Run: headless pygame with SDL's dummy video driver; simulated clock (each Clock.tick advances the game by its frame time, no real sleeping); random seed 0; keys injected as events and as key.get_pressed() state; no mouse input.
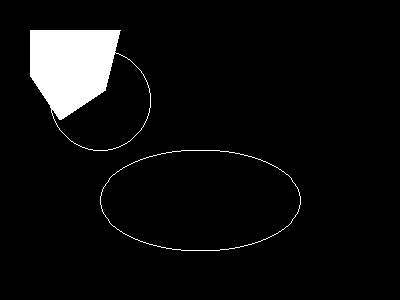
Frame 1 of 4 · flips 1–60 · no input
Frame 2 of 4 · flips 61–180 · tapped SPACE, RETURN · held RIGHT (→), D · screen unchanged from frame 1, image omitted
Frame 3 of 4 · flips 181–300 · held DOWN (↓), S · screen unchanged from frame 2, image omitted
Frame 4 of 4 · flips 301–420 · held LEFT (←), A, UP (↑), W · screen unchanged from frame 3, image omitted

The pygame program that drew these frames:

import pygame
import sys
from pygame import *
import pygame.gfxdraw

pygame.init()
ventana=pygame.display.set_mode((400,300))
pygame.display.set_caption("Tareas")
a=0
b=0
c=0

dr = 255
dg = 255
db = 255

def draw_pixel(x,y):
    pygame.gfxdraw.pixel(ventana,x,y,(dr,dg,db))

def circleSymmetry(xc,yc,x,y):
    draw_pixel(xc + x, yc + y)
    draw_pixel(xc + x, yc - y)
    draw_pixel(xc - x, yc + y)
    draw_pixel(xc - x, yc - y)
    draw_pixel(xc + y, yc + x)
    draw_pixel(xc + y, yc - x)
    draw_pixel(xc - y, yc + x)
    draw_pixel(xc - y, yc - x)

def drawCirle(xc,yc,r):
    x = 0
    y = r
    d = 3 - 2 * r

    circleSymmetry(xc,yc,x,y)

    while(y>=x):

        if(d > 0):
            y -= 1
            d = d + 4 * (x - y) + 10
        else:
            d = d + 4 * x + 6
        
        x += 1

        circleSymmetry(xc,yc,x,y)


def drawEllipseMidPoint(rx,ry,xc,yc):
    x = 0
    y = ry

    d1 = (rx * ry) - (rx*rx*rx) + (0.25+rx*rx)
    dx = 2 * ry * rx * x
    dy = 2 * rx * rx * y

    while(dx < dy):
        draw_pixel(x + xc, yc + y)
        draw_pixel(xc - x, yc + y)
        draw_pixel(xc + x, yc - y)
        draw_pixel(xc - x, yc - y)
    
        if(d1 < 0):
            x += 1
            dx = dx + (2 * ry * ry)
            d1 = d1 + dx + (ry * ry)
        else:
            x += 1
            y -= 1
            dx = dx + (2 * ry * ry)
            dy = dy - (2 * rx * rx)
            d1 = d1 + dx - dy + (ry * ry)

    d2 = ((ry * ry) * ((x + 0.5) * (x + 0.5))) + ((rx * rx) * ((y - 1) * (y - 1))) - (rx * rx * ry * ry)
    
    while(y >= 0):
        draw_pixel(xc + x, yc + y)
        draw_pixel(xc - x, yc + y)
        draw_pixel(xc + x, yc - y)
        draw_pixel(xc - x, yc - y)

        if(d2 > 0):
            y -= 1
            dy = dy - (2 * rx * rx)
            d2 = d2 + (rx * rx) - dy
        else:
            y -= 1
            x += 1
            dx = dx + (2 * ry * ry)
            dy = dy - (2 * rx * rx)
            d2 = d2 + dx - dy + (rx * rx)






def draw_polygon_border(points, color):
    pygame.draw.polygon(ventana, color, points, 1)

def scanline_fill(points, fill_color):
    
    min_y = min(y for _, y in points)
    max_y = max(y for _, y in points)
    
    
    edges = []
    for i in range(len(points)):
        p1 = points[i]
        p2 = points[(i + 1) % len(points)]
        if p1[1] != p2[1]: 
            if p1[1] > p2[1]:
                p1, p2 = p2, p1
            edges.append((p1, p2))
    
    for y in range(min_y, max_y + 1):
        intersections = []
        for (p1, p2) in edges:
            if p1[1] <= y < p2[1]:
                dx = p2[0] - p1[0]
                dy = p2[1] - p1[1]
                x = p1[0] + (y - p1[1]) * dx / dy
                intersections.append(int(x))
        
        intersections.sort()
        for i in range(0, len(intersections), 2):
            if i + 1 < len(intersections):
                pygame.draw.line(ventana, fill_color, (intersections[i], y), (intersections[i + 1], y))


points = [(30, 30), (120, 30), (105, 90), (60, 120), (30, 75)]
while True:
    #a=a+1
    #b=b+2
    #c=c+4
    #a=a%256
    #b=b%256
    #c=c%256
    colorfondo=(a,b,c)
    ventana.fill(colorfondo)
    tiempoA = pygame.time.get_ticks()
    for evento in pygame.event.get():
        
        if evento.type== QUIT:
            pygame.quit()
            sys.exit()
    
    drawCirle(100,100,50)
    drawEllipseMidPoint(100,50,200,200)
    scanline_fill(points,(dr,dg,db))
    #pygame.draw.line(ventana,(120,180,18),(20,30),(20,30),1)
    #pygame.draw.circle(ventana, (255,25,50),(20,30),15,10)
    tiempoB = pygame.time.get_ticks()

    pygame.time.delay(max(0,(1000//60)-(tiempoB-tiempoA)))
    pygame.display.update()
